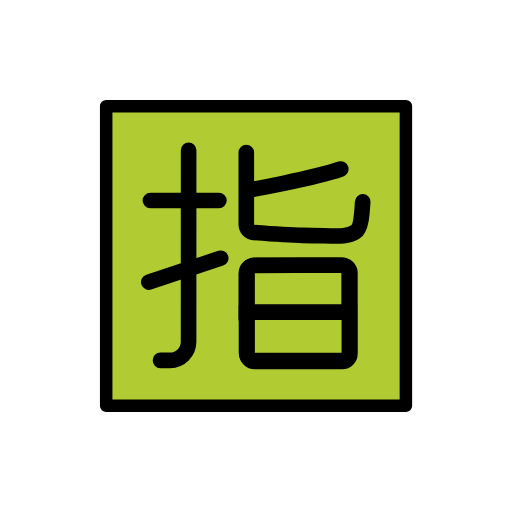
t = 0.00 s
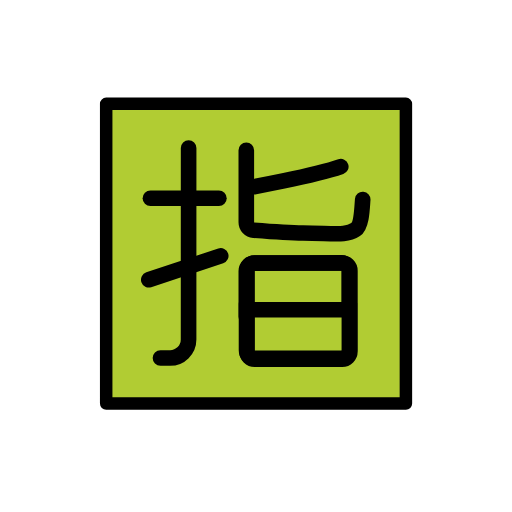
t = 0.48 s
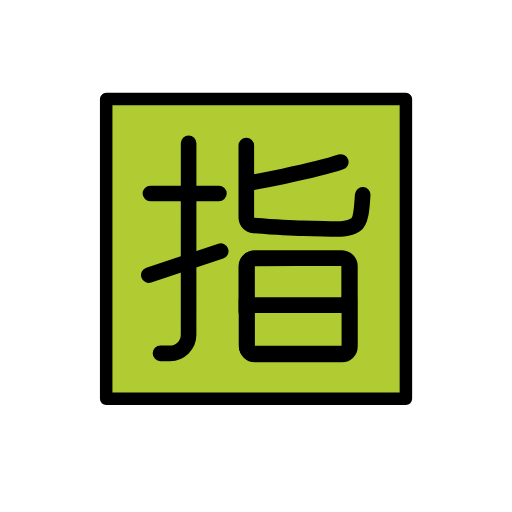
t = 1.43 s
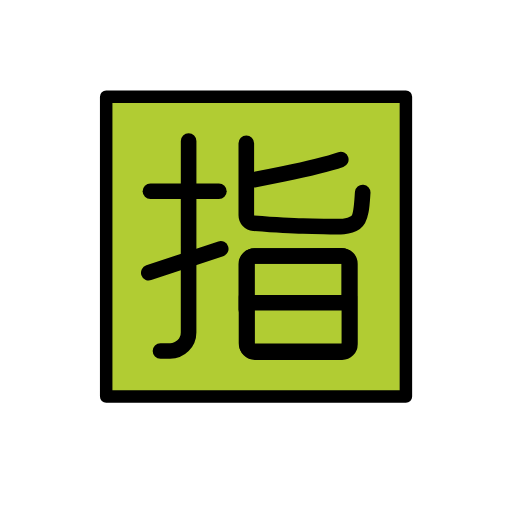
t = 1.90 s
t = 2.38 s: frame unchanged from t = 1.43 s, image omitted
t = 3.33 s: frame unchanged from t = 0.48 s, image omitted

The animated SVG that drew these frames (rendered in a browser with its animation timeline set to each time). Animation: 1 SMIL element (animateTransform=1); one cycle of 3.80 s, repeats indefinitely.

<?xml version='1.0' encoding='utf-8'?>
<svg xmlns="http://www.w3.org/2000/svg" id="emoji" viewBox="-5 -5 82 82" version="1.1" width="200" height="200" role="img">
  <title>OpenMoji: Japanese “reserved” button</title><g><g id="color" transform="matrix(.2611 0 0 .2611 -91.3 -3.184)">
    <rect x="12" y="12" width="48" height="47.83" transform="matrix(3.83 0 0 3.83 349.7 12.19)" fill="#b1cc33" />
  </g>
  <g id="line" transform="matrix(.2611 0 0 .2611 -91.3 -3.184)" stroke="#000" stroke-linejoin="round" stroke-miterlimit="1.5" clip-rule="evenodd">
    <rect x="12" y="12" width="48" height="48" transform="matrix(3.83 0 0 3.83 349.7 12.19)" fill="none" stroke="#000" stroke-linecap="round" stroke-linejoin="round" stroke-width="2" />
    <path transform="matrix(.9347 0 0 .9347 -913.9 9.701)" fill="none" stroke-linecap="round" stroke-width="10.24" d="m1555 93.08c-19.2 6.548-60.87 13.89-60.87 13.89" />
    <path transform="matrix(.9347 0 0 .9347 -913.9 9.701)" fill="none" stroke-linecap="round" stroke-width="10.24" d="m1493 82.3s1e-3 34.3 1e-3 47.23c1e-3 2.746 2.114 5.03 4.852 5.243 7.825 0.617 23.27 1.751 32.36 1.842 21.91 0.222 28.28 1.837 34.52-2.295 4.062-2.689 4.245-14.7 4.654-19.66" />
    <path transform="matrix(.9347 0 0 .9347 -913.9 11.57)" fill="none" stroke-width="10.24" d="m1497 185h59.77" />
    <path transform="matrix(.9347 0 0 .9347 -913.9 9.701)" fill="none" stroke-linecap="round" stroke-width="10.24" d="m1493 191.6v-29.97c0-2.9 2.347-5.252 5.246-5.26 9.483-0.025 47.49-0.125 56.98-0.15 1.397-4e-3 2.739 0.549 3.728 1.536 0.989 0.986 1.545 2.326 1.545 3.724v27.23" />
    <path transform="matrix(.9347 0 0 .9347 -914.7 9.701)" fill="none" stroke-linecap="round" stroke-width="10.24" d="m1494 183.1v30.43c0 2.905 2.355 5.26 5.26 5.26h56.98c1.395 0 2.732-0.554 3.719-1.541 0.986-0.986 1.54-2.324 1.54-3.719v-30.82" />
    <path transform="matrix(1.011 0 0 1.011 -1029 -1.924)" fill="none" stroke-linecap="round" stroke-width="9.471" d="m1436 116.7h41.54" />
    <path transform="matrix(.9347 0 0 .9347 -913.9 45.21)" fill="none" stroke-linecap="round" stroke-width="10.24" d="m1429 129.3 47.22-15.66" />
    <path transform="matrix(.9347 0 0 .9347 -914.7 7.834)" fill="none" stroke-linecap="round" stroke-width="10.24" d="m1456 82.82s-0.019 92.05-0.026 125.7c0 3.225-1.282 6.316-3.563 8.595-2.281 2.278-5.374 3.557-8.598 3.555-3.45-3e-3 -6.289-5e-3 -6.289-5e-3" />
    <path transform="matrix(1.038 0 0 1.032 -1070 -6.459)" fill-opacity="0" stroke-linecap="round" stroke-width="9.251" d="m1556 161.8v48.01c0 2.524-2.038 4.573-4.547 4.573h-51.69c-2.509 0-4.546-2.049-4.546-4.573v-48.01c0-2.524 2.037-4.573 4.546-4.573h51.69c2.509 0 4.547 2.049 4.547 4.573z" />
  </g>
<animateTransform attributeName="transform" type="translate" values="0 0;0 -1.5;0 0" dur="3.8s" repeatCount="indefinite" /></g></svg>
